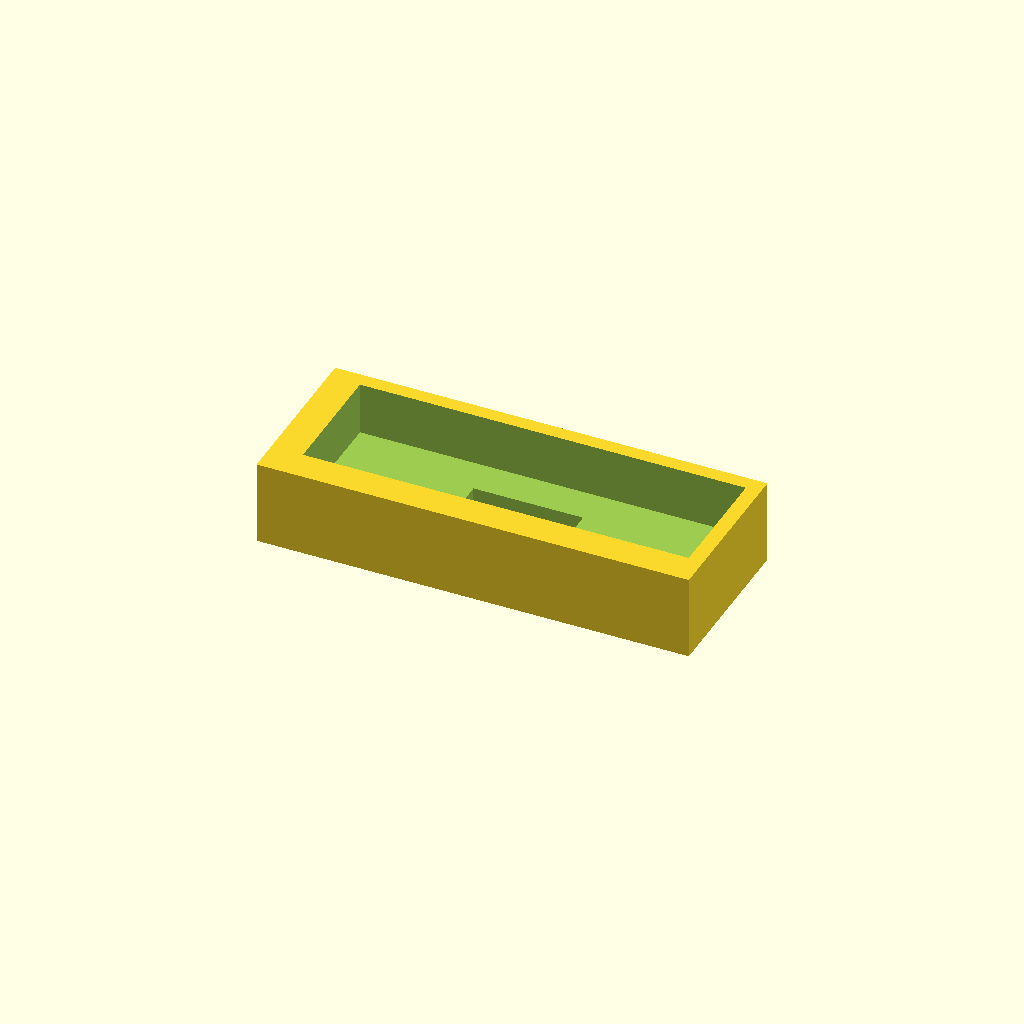
Cell 1 — every parameter at its default value.
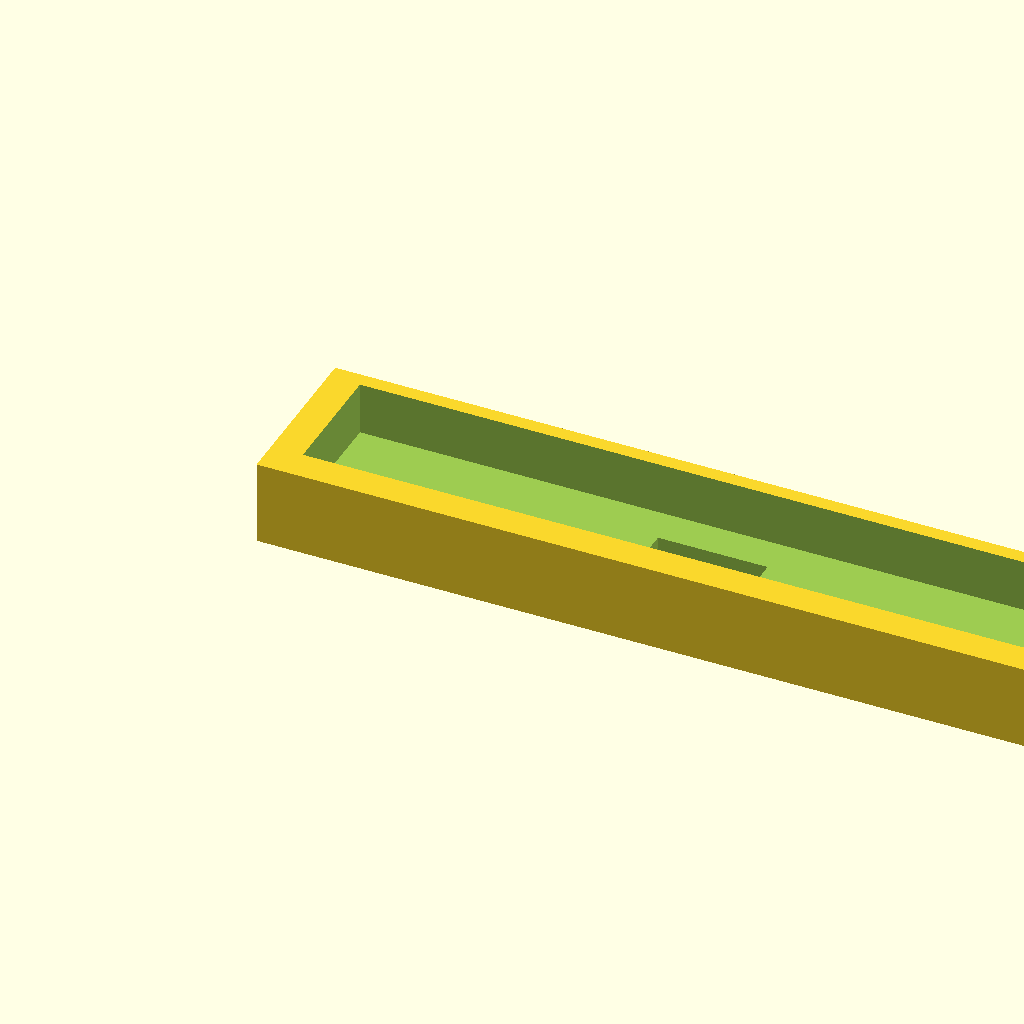
Cell 2: the same model with sensor_module_l = 70.
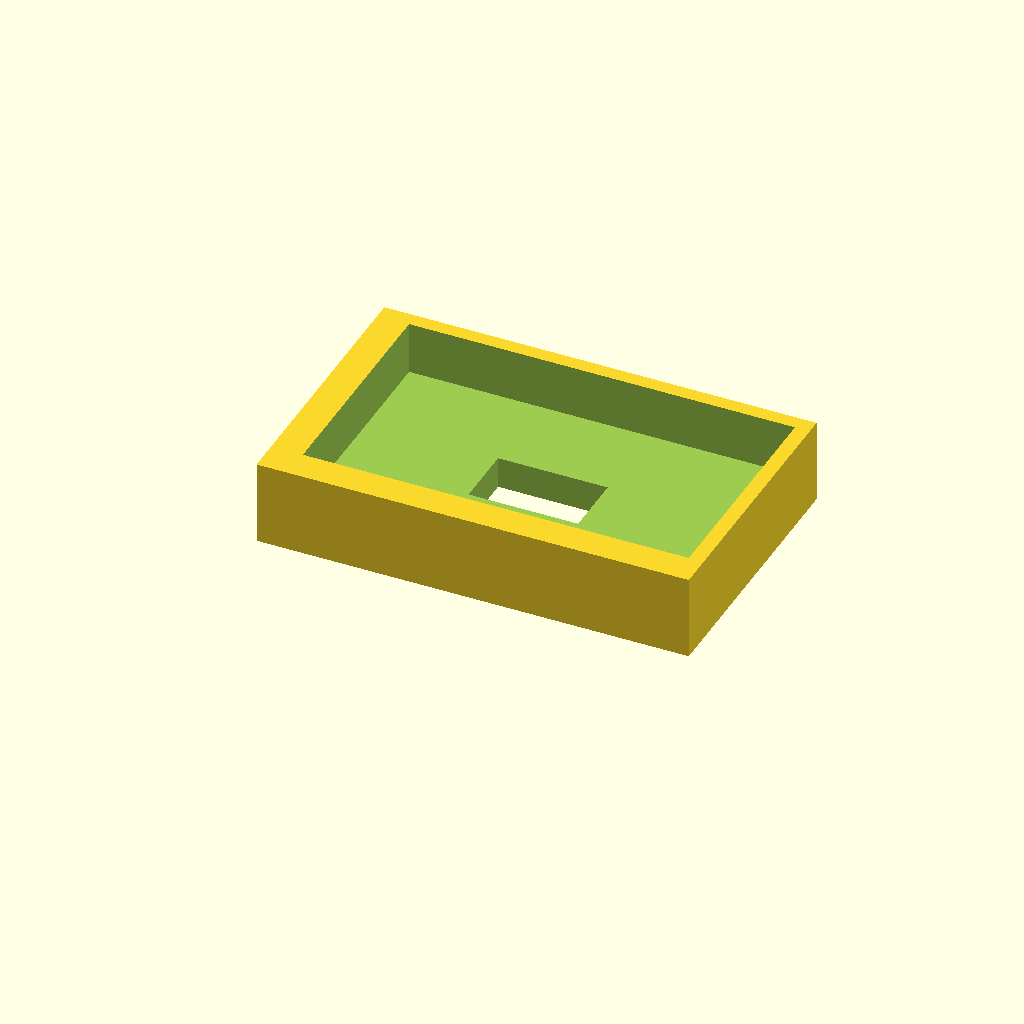
Cell 3: the same model with sensor_module_w = 20.
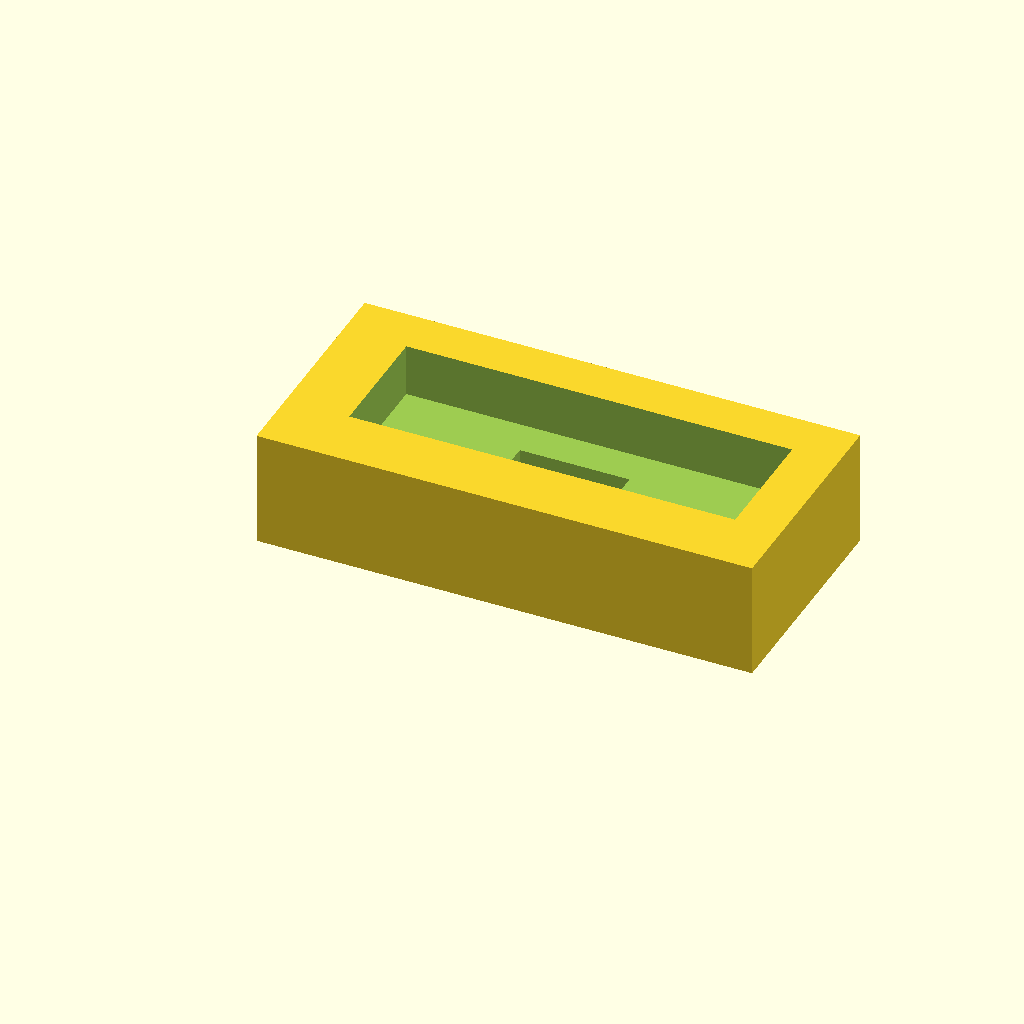
Cell 4 — mount_thick set to 6, the other parameters unchanged.
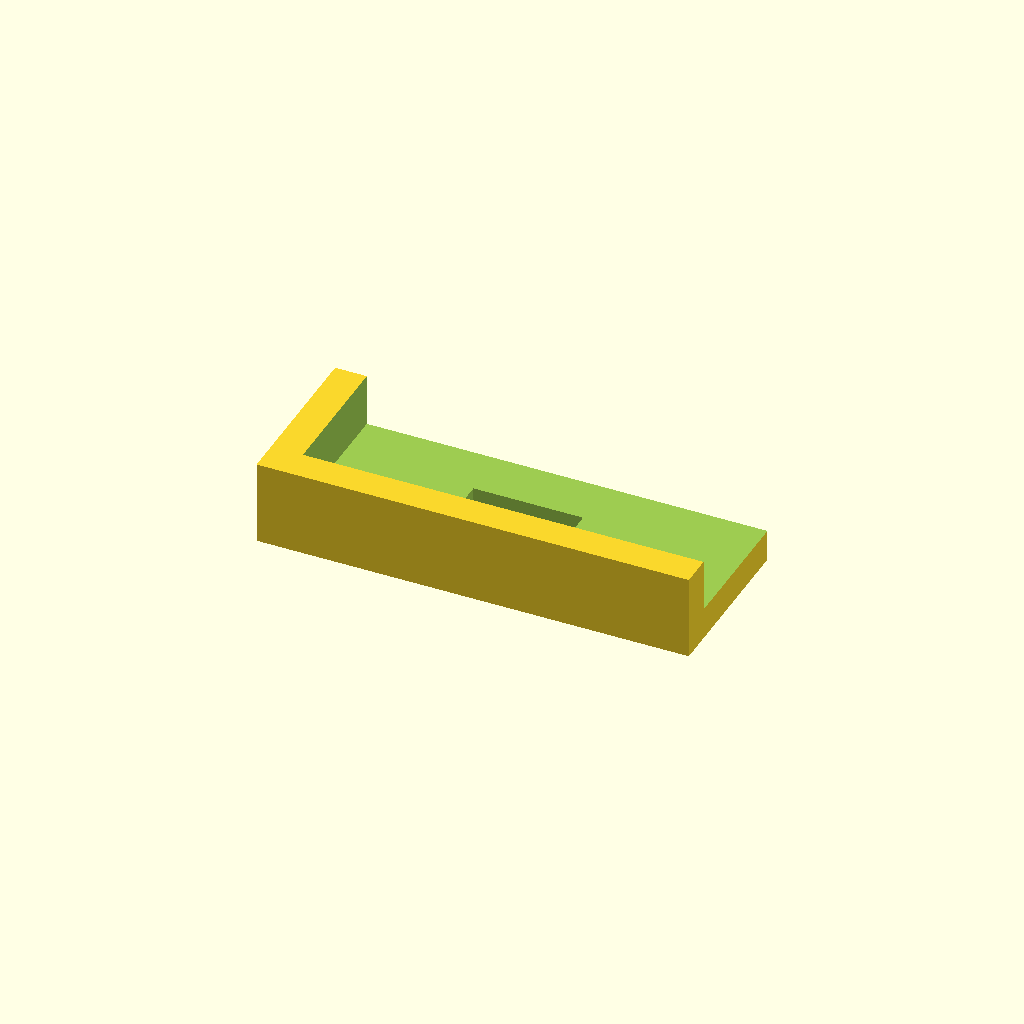
Cell 5: clearance = 1.6 (everything else at default).
One fixed orthographic camera (rotation 55°, 0°, 25°; colour scheme Cornfield) for every cell.
OpenSCAD source file contributions/source-3d-models/OsakaTX/jigs-new/cliff-sensor-fit.scad:
// Cliff Sensor Mounting Pocket Jig
// Verifies TCRT5000 cliff sensor module fits in its chassis slot.

// Sensor parameters (matches cliff-sensor.scad)
sensor_module_l = 35;  // mm (estimate)
sensor_module_w = 10;  // mm (estimate)
sensor_body_h   =  7;  // mm (datasheet TCRT5000)

mount_thick    =  3;   // mm
clearance      =  0.8; // mm
pocket_depth   =  5;   // mm — how deep the sensor recesses

$fn = 16;

module jig() {
    difference() {
        cube([sensor_module_l + 2*mount_thick,
              sensor_module_w + 2*mount_thick,
              mount_thick + pocket_depth]);
        // Pocket
        translate([mount_thick, mount_thick, mount_thick])
            cube([sensor_module_l + 2*clearance,
                  sensor_module_w + 2*clearance,
                  pocket_depth + 0.1]);
        // Hole for sensor body to protrude
        translate([mount_thick + (sensor_module_l - 10.2)/2,
                   mount_thick + (sensor_module_w - 5.8)/2,
                   -0.1])
            cube([10.4, 6.0, mount_thick + 0.3]);
    }
}

jig();
Customizer parameters (derived from the source; name, type, default, range or options):
sensor_module_l: number, default 35
sensor_module_w: number, default 10
sensor_body_h: number, default 7
mount_thick: number, default 3
clearance: number, default 0.8
pocket_depth: number, default 5
